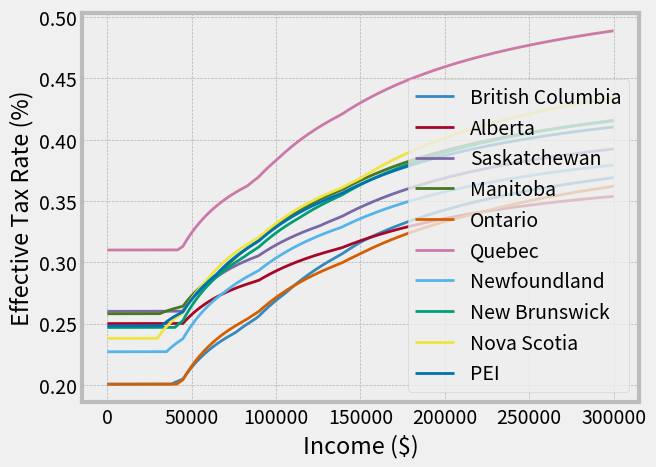

Write Python code to recreate this figure.
"""
This shows an example of the "fivethirtyeight" styling, which
tries to replicate the styles from FiveThirtyEight.com.
"""
from matplotlib import pyplot as plt
import numpy as np
import matplotlib as mpl

def marginal_to_average(tax_structure, income):
    cumulative_bracket_max = 0
    total_tax = 0
    residual_income = income
    for (bracket_max, tax_rate) in tax_structure:
        cumulative_bracket_max += bracket_max
        exceeds_bracket = income > cumulative_bracket_max
        if exceeds_bracket: # tax total amount in bracket
            total_tax += tax_rate * bracket_max
            residual_income -= bracket_max 
        else:
            total_tax += tax_rate * residual_income
            break
    return total_tax

def marginal_tax(tax_structure, income):
    """ Returns marginal tax rate given an income """
    cumulative_bracket_max = 0
    residual_income = income
    for (bracket_max, tax_rate) in tax_structure:
        cumulative_bracket_max += bracket_max
        exceeds_bracket = income > cumulative_bracket_max
        if not exceeds_bracket: 
            return tax_rate
    print('Error: income higher than highest tax bracket')
    return -1

def marginal_to_average_list(tax_structure, income):
    marginal_taxes = [marginal_tax(tax_structure, i) for i in range(income)]
    dollars = [ i+1 for i in range(income)]
    average_tax = np.cumsum(marginal_taxes) / dollars
    # average_tax = np.cumsum(marginal_taxes)
    return average_tax
        


max_gross_income = 300000

marginal_tax_canada = [
    (44701, 15.0/100),
    (44700, 22.0/100),
    (49185, 26.0/100),
    (max_gross_income, 29.0/100) 
    ]
marginal_tax_newfoundland = [
    (35008, 7.7/100),
    (35007, 12.5/100),
    (max_gross_income, 13.3/100) 
    ]
marginal_tax_pei = [
    (31984, 9.8/100),
    (31985, 13.8/100),
    (max_gross_income, 16.7/100) 
    ]
marginal_tax_novascotia = [
    (29590, 8.79/100),
    (29590, 14.95/100),
    (33820, 16.67/100),
    (57000, 17.5/100),
    (max_gross_income, 21.0/100) 
    ]
marginal_tax_newbrunswick = [
    (39973, 9.68/100),
    (39973, 14.82/100),
    (33820, 16.52/100),
    (max_gross_income, 17.84/100) 
    ]
marginal_tax_manitoba = [
    (31000, 10.8/100),
    (36000, 12.75/100),
    (max_gross_income, 17.4/100) 
    ]
marginal_tax_saskatchewan = [
    (44028, 11.0/100),
    (81767, 13.0/100),
    (max_gross_income, 15.0/100) 
    ]
marginal_tax_ontario = [
    (40922, 5.05/100),
    (40925, 9.15/100),
    (68153, 11.16/100),
    (70000, 12.16/100),
    (max_gross_income, 13.16/100) 
    ]
marginal_tax_bc = [
    (37869, 5.06/100),
    (37871, 7.7/100),
    (11218, 10.5/100),
    (18634, 12.19/100),
    (45458, 14.7/100),
    (max_gross_income, 13.16/100) 
    ]
marginal_tax_alberta = [
    (max_gross_income, 10.0/100) 
    ]
marginal_tax_quebec = [
    (41495, 16.0/100),
    (82985-41495, 20.0/100),
    (100970-82985, 24.0/100),
    (max_gross_income, 25.75/100) 
    ]
marginal_tax_usa = [
    (9075, 10.0/100),
    (36900-9075, 15.0/100),
    (89350-36900, 25.0/100),
    (186350-89350, 28.0/100),
    (405100-186350, 33.0/100),
    (406750-405100, 35.0/100),
    (max_gross_income, 39.6/100) 
    ]
marginal_tax_cali = [
    (7749, 1.0/100),
    (18371-7749, 2.0/100),
    (28995-18371, 4.0/100),
    (40250-28995, 6.0/100),
    (50869-40250, 8.0/100),
    (259844-50869, 9.3/100),
    (311812-259844, 10.3/100),
    (519687-311812, 11.3/100),
    (max_gross_income, 12.3/100) 
    ]

avg_tax_canada = marginal_to_average_list(marginal_tax_canada, max_gross_income)
avg_tax_ontario = marginal_to_average_list(marginal_tax_ontario, max_gross_income)
avg_tax_bc = marginal_to_average_list(marginal_tax_bc, max_gross_income)
avg_tax_alberta = marginal_to_average_list(marginal_tax_alberta, max_gross_income)
avg_tax_newfoundland = marginal_to_average_list(marginal_tax_newfoundland, max_gross_income)
avg_tax_pei = marginal_to_average_list(marginal_tax_pei, max_gross_income)
avg_tax_novascotia = marginal_to_average_list(marginal_tax_novascotia, max_gross_income)
avg_tax_newbrunswick = marginal_to_average_list(marginal_tax_newbrunswick, max_gross_income)
avg_tax_saskatchewan = marginal_to_average_list(marginal_tax_saskatchewan, max_gross_income)
avg_tax_quebec = marginal_to_average_list(marginal_tax_quebec, max_gross_income)
avg_tax_manitoba = marginal_to_average_list(marginal_tax_manitoba, max_gross_income)

avg_tax_usa = marginal_to_average_list(marginal_tax_usa, max_gross_income)
avg_tax_cali = marginal_to_average_list(marginal_tax_cali, max_gross_income)

min_gross_income = 00000
income_range = range(min_gross_income, max_gross_income)

plt.style.use('fivethirtyeight')
plt.style.use('bmh')
tax_ontario = avg_tax_canada + avg_tax_ontario
tax_alberta = avg_tax_canada + avg_tax_alberta
tax_bc = avg_tax_canada + avg_tax_bc
tax_cali = avg_tax_usa + avg_tax_cali

# handle_cali = plt.plot(income_range, tax_cali[min_gross_income:max_gross_income], label='California')
# handle_us = plt.plot(income_range, avg_tax_usa[min_gross_income:max_gross_income], label='Washington')
handle_bc = plt.plot(income_range, tax_bc[min_gross_income:max_gross_income], label='British Columbia')
handle_ab = plt.plot(income_range, tax_alberta[min_gross_income:max_gross_income], label='Alberta')
handle_ab = plt.plot(income_range, avg_tax_canada + avg_tax_saskatchewan, label='Saskatchewan')
handle_ab = plt.plot(income_range, avg_tax_canada + avg_tax_manitoba, label='Manitoba')
handle_ab = plt.plot(income_range, avg_tax_canada + avg_tax_ontario, label='Ontario')
handle_ab = plt.plot(income_range, avg_tax_canada + avg_tax_quebec, label='Quebec')
handle_ab = plt.plot(income_range, avg_tax_canada + avg_tax_newfoundland, label='Newfoundland')
handle_ab = plt.plot(income_range, avg_tax_canada + avg_tax_newbrunswick, label='New Brunswick')
handle_ab = plt.plot(income_range, avg_tax_canada + avg_tax_novascotia, label='Nova Scotia')
handle_ab = plt.plot(income_range, avg_tax_canada + avg_tax_pei, label='PEI')
# handle_on = plt.plot(income_range, avg_tax_canada, label='Canada')
plt.xlabel('Income ($)')
plt.ylabel('Effective Tax Rate (%)')
# plt.ylabel('Tax ($)')
plt.legend(loc=4)
plt.show()
